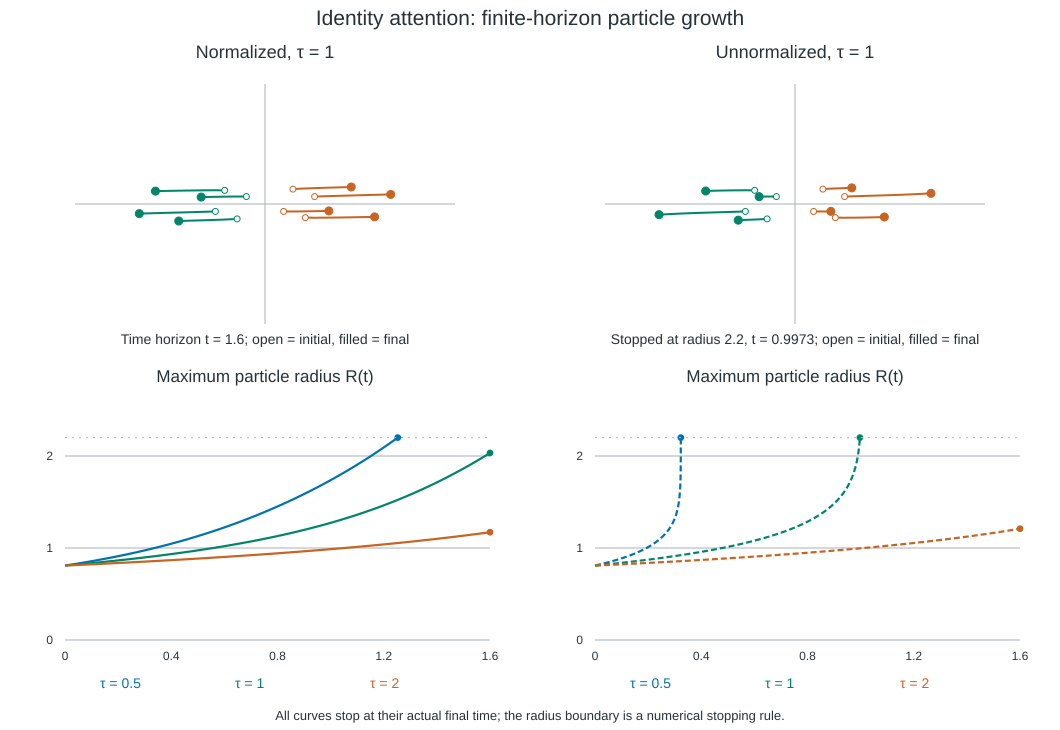

The data file committed next to this chart (first rows):
model, tau, time, particle, x, y, max_radius, rms_radius, variance, energy, mean_x, mean_y, is_cutoff
normalized, 0.5, 0.0, 0, -0.8, -0.12, 0.8089, 0.6103, 0.3725, -0.3125, -1.3877787807814457e-17, 0.0, False
normalized, 0.5, 0.0, 1, -0.65, 0.22, 0.8089, 0.6103, 0.3725, -0.3125, -1.3877787807814457e-17, 0.0, False
normalized, 0.5, 0.0, 2, -0.45, -0.24, 0.8089, 0.6103, 0.3725, -0.3125, -1.3877787807814457e-17, 0.0, False
normalized, 0.5, 0.0, 3, -0.3, 0.12, 0.8089, 0.6103, 0.3725, -0.3125, -1.3877787807814457e-17, 0.0, False
normalized, 0.5, 0.0, 4, 0.3, -0.12, 0.8089, 0.6103, 0.3725, -0.3125, -1.3877787807814457e-17, 0.0, False
normalized, 0.5, 0.0, 5, 0.45, 0.24, 0.8089, 0.6103, 0.3725, -0.3125, -1.3877787807814457e-17, 0.0, False
normalized, 0.5, 0.0, 6, 0.65, -0.22, 0.8089, 0.6103, 0.3725, -0.3125, -1.3877787807814457e-17, 0.0, False
normalized, 0.5, 0.0, 7, 0.8, 0.12, 0.8089, 0.6103, 0.3725, -0.3125, -1.3877787807814457e-17, 0.0, False
normalized, 0.5, 0.01, 0, -0.8045, -0.1202, 0.8134, 0.6136, 0.3765, -0.3141, -1.3877787807814457e-17, 0.0, False
normalized, 0.5, 0.01, 1, -0.6538, 0.2201, 0.8134, 0.6136, 0.3765, -0.3141, -1.3877787807814457e-17, 0.0, False
normalized, 0.5, 0.01, 2, -0.4529, -0.2402, 0.8134, 0.6136, 0.3765, -0.3141, -1.3877787807814457e-17, 0.0, False
normalized, 0.5, 0.01, 3, -0.302, 0.12, 0.8134, 0.6136, 0.3765, -0.3141, -1.3877787807814457e-17, 0.0, False
normalized, 0.5, 0.01, 4, 0.302, -0.12, 0.8134, 0.6136, 0.3765, -0.3141, -1.3877787807814457e-17, 0.0, False
normalized, 0.5, 0.01, 5, 0.4529, 0.2402, 0.8134, 0.6136, 0.3765, -0.3141, -1.3877787807814457e-17, 0.0, False
normalized, 0.5, 0.01, 6, 0.6538, -0.2201, 0.8134, 0.6136, 0.3765, -0.3141, -1.3877787807814457e-17, 0.0, False
normalized, 0.5, 0.01, 7, 0.8045, 0.1202, 0.8134, 0.6136, 0.3765, -0.3141, -1.3877787807814457e-17, 0.0, False
normalized, 0.5, 0.02, 0, -0.8091, -0.1203, 0.818, 0.617, 0.3806, -0.3157, 2.7755575615628914e-17, -1.734723475976807e-18, False
normalized, 0.5, 0.02, 1, -0.6577, 0.2201, 0.818, 0.617, 0.3806, -0.3157, 2.7755575615628914e-17, -1.734723475976807e-18, False
normalized, 0.5, 0.02, 2, -0.4558, -0.2404, 0.818, 0.617, 0.3806, -0.3157, 2.7755575615628914e-17, -1.734723475976807e-18, False
normalized, 0.5, 0.02, 3, -0.304, 0.1201, 0.818, 0.617, 0.3806, -0.3157, 2.7755575615628914e-17, -1.734723475976807e-18, False
normalized, 0.5, 0.02, 4, 0.304, -0.1201, 0.818, 0.617, 0.3806, -0.3157, 2.7755575615628914e-17, -1.734723475976807e-18, False
normalized, 0.5, 0.02, 5, 0.4558, 0.2404, 0.818, 0.617, 0.3806, -0.3157, 2.7755575615628914e-17, -1.734723475976807e-18, False
normalized, 0.5, 0.02, 6, 0.6577, -0.2201, 0.818, 0.617, 0.3806, -0.3157, 2.7755575615628914e-17, -1.734723475976807e-18, False
normalized, 0.5, 0.02, 7, 0.8091, 0.1203, 0.818, 0.617, 0.3806, -0.3157, 2.7755575615628914e-17, -1.734723475976807e-18, False
normalized, 0.5, 0.03, 0, -0.8137, -0.1205, 0.8225, 0.6204, 0.3849, -0.3174, 0.0, -1.734723475976807e-18, False
normalized, 0.5, 0.03, 1, -0.6617, 0.2202, 0.8225, 0.6204, 0.3849, -0.3174, 0.0, -1.734723475976807e-18, False
normalized, 0.5, 0.03, 2, -0.4588, -0.2406, 0.8225, 0.6204, 0.3849, -0.3174, 0.0, -1.734723475976807e-18, False
normalized, 0.5, 0.03, 3, -0.306, 0.1201, 0.8225, 0.6204, 0.3849, -0.3174, 0.0, -1.734723475976807e-18, False
normalized, 0.5, 0.03, 4, 0.306, -0.1201, 0.8225, 0.6204, 0.3849, -0.3174, 0.0, -1.734723475976807e-18, False
normalized, 0.5, 0.03, 5, 0.4588, 0.2406, 0.8225, 0.6204, 0.3849, -0.3174, 0.0, -1.734723475976807e-18, False
normalized, 0.5, 0.03, 6, 0.6617, -0.2202, 0.8225, 0.6204, 0.3849, -0.3174, 0.0, -1.734723475976807e-18, False
normalized, 0.5, 0.03, 7, 0.8137, 0.1205, 0.8225, 0.6204, 0.3849, -0.3174, 0.0, -1.734723475976807e-18, False
normalized, 0.5, 0.04, 0, -0.8183, -0.1207, 0.8272, 0.6238, 0.3892, -0.3192, 1.3877787807814457e-17, 0.0, False
normalized, 0.5, 0.04, 1, -0.6657, 0.2203, 0.8272, 0.6238, 0.3892, -0.3192, 1.3877787807814457e-17, 0.0, False
normalized, 0.5, 0.04, 2, -0.4619, -0.2409, 0.8272, 0.6238, 0.3892, -0.3192, 1.3877787807814457e-17, 0.0, False
normalized, 0.5, 0.04, 3, -0.3081, 0.1202, 0.8272, 0.6238, 0.3892, -0.3192, 1.3877787807814457e-17, 0.0, False
normalized, 0.5, 0.04, 4, 0.3081, -0.1202, 0.8272, 0.6238, 0.3892, -0.3192, 1.3877787807814457e-17, 0.0, False
normalized, 0.5, 0.04, 5, 0.4619, 0.2409, 0.8272, 0.6238, 0.3892, -0.3192, 1.3877787807814457e-17, 0.0, False
normalized, 0.5, 0.04, 6, 0.6657, -0.2203, 0.8272, 0.6238, 0.3892, -0.3192, 1.3877787807814457e-17, 0.0, False
normalized, 0.5, 0.04, 7, 0.8183, 0.1207, 0.8272, 0.6238, 0.3892, -0.3192, 1.3877787807814457e-17, 0.0, False
normalized, 0.5, 0.05, 0, -0.8231, -0.1209, 0.8319, 0.6273, 0.3936, -0.321, -2.7755575615628914e-17, 1.734723475976807e-18, False
normalized, 0.5, 0.05, 1, -0.6698, 0.2203, 0.8319, 0.6273, 0.3936, -0.321, -2.7755575615628914e-17, 1.734723475976807e-18, False
normalized, 0.5, 0.05, 2, -0.465, -0.2411, 0.8319, 0.6273, 0.3936, -0.321, -2.7755575615628914e-17, 1.734723475976807e-18, False
normalized, 0.5, 0.05, 3, -0.3102, 0.1202, 0.8319, 0.6273, 0.3936, -0.321, -2.7755575615628914e-17, 1.734723475976807e-18, False
normalized, 0.5, 0.05, 4, 0.3102, -0.1202, 0.8319, 0.6273, 0.3936, -0.321, -2.7755575615628914e-17, 1.734723475976807e-18, False
normalized, 0.5, 0.05, 5, 0.465, 0.2411, 0.8319, 0.6273, 0.3936, -0.321, -2.7755575615628914e-17, 1.734723475976807e-18, False
normalized, 0.5, 0.05, 6, 0.6698, -0.2203, 0.8319, 0.6273, 0.3936, -0.321, -2.7755575615628914e-17, 1.734723475976807e-18, False
normalized, 0.5, 0.05, 7, 0.8231, 0.1209, 0.8319, 0.6273, 0.3936, -0.321, -2.7755575615628914e-17, 1.734723475976807e-18, False
normalized, 0.5, 0.06, 0, -0.8279, -0.1211, 0.8367, 0.6309, 0.3981, -0.3229, 1.3877787807814457e-17, 1.734723475976807e-18, False
normalized, 0.5, 0.06, 1, -0.6739, 0.2204, 0.8367, 0.6309, 0.3981, -0.3229, 1.3877787807814457e-17, 1.734723475976807e-18, False
normalized, 0.5, 0.06, 2, -0.4681, -0.2413, 0.8367, 0.6309, 0.3981, -0.3229, 1.3877787807814457e-17, 1.734723475976807e-18, False
normalized, 0.5, 0.06, 3, -0.3124, 0.1203, 0.8367, 0.6309, 0.3981, -0.3229, 1.3877787807814457e-17, 1.734723475976807e-18, False
normalized, 0.5, 0.06, 4, 0.3124, -0.1203, 0.8367, 0.6309, 0.3981, -0.3229, 1.3877787807814457e-17, 1.734723475976807e-18, False
normalized, 0.5, 0.06, 5, 0.4681, 0.2413, 0.8367, 0.6309, 0.3981, -0.3229, 1.3877787807814457e-17, 1.734723475976807e-18, False
normalized, 0.5, 0.06, 6, 0.6739, -0.2204, 0.8367, 0.6309, 0.3981, -0.3229, 1.3877787807814457e-17, 1.734723475976807e-18, False
normalized, 0.5, 0.06, 7, 0.8279, 0.1211, 0.8367, 0.6309, 0.3981, -0.3229, 1.3877787807814457e-17, 1.734723475976807e-18, False
normalized, 0.5, 0.07, 0, -0.8328, -0.1212, 0.8416, 0.6345, 0.4026, -0.3249, -1.3877787807814457e-17, 1.734723475976807e-18, False
normalized, 0.5, 0.07, 1, -0.6781, 0.2205, 0.8416, 0.6345, 0.4026, -0.3249, -1.3877787807814457e-17, 1.734723475976807e-18, False
normalized, 0.5, 0.07, 2, -0.4713, -0.2415, 0.8416, 0.6345, 0.4026, -0.3249, -1.3877787807814457e-17, 1.734723475976807e-18, False
normalized, 0.5, 0.07, 3, -0.3146, 0.1203, 0.8416, 0.6345, 0.4026, -0.3249, -1.3877787807814457e-17, 1.734723475976807e-18, False
... 5,900 more rows
